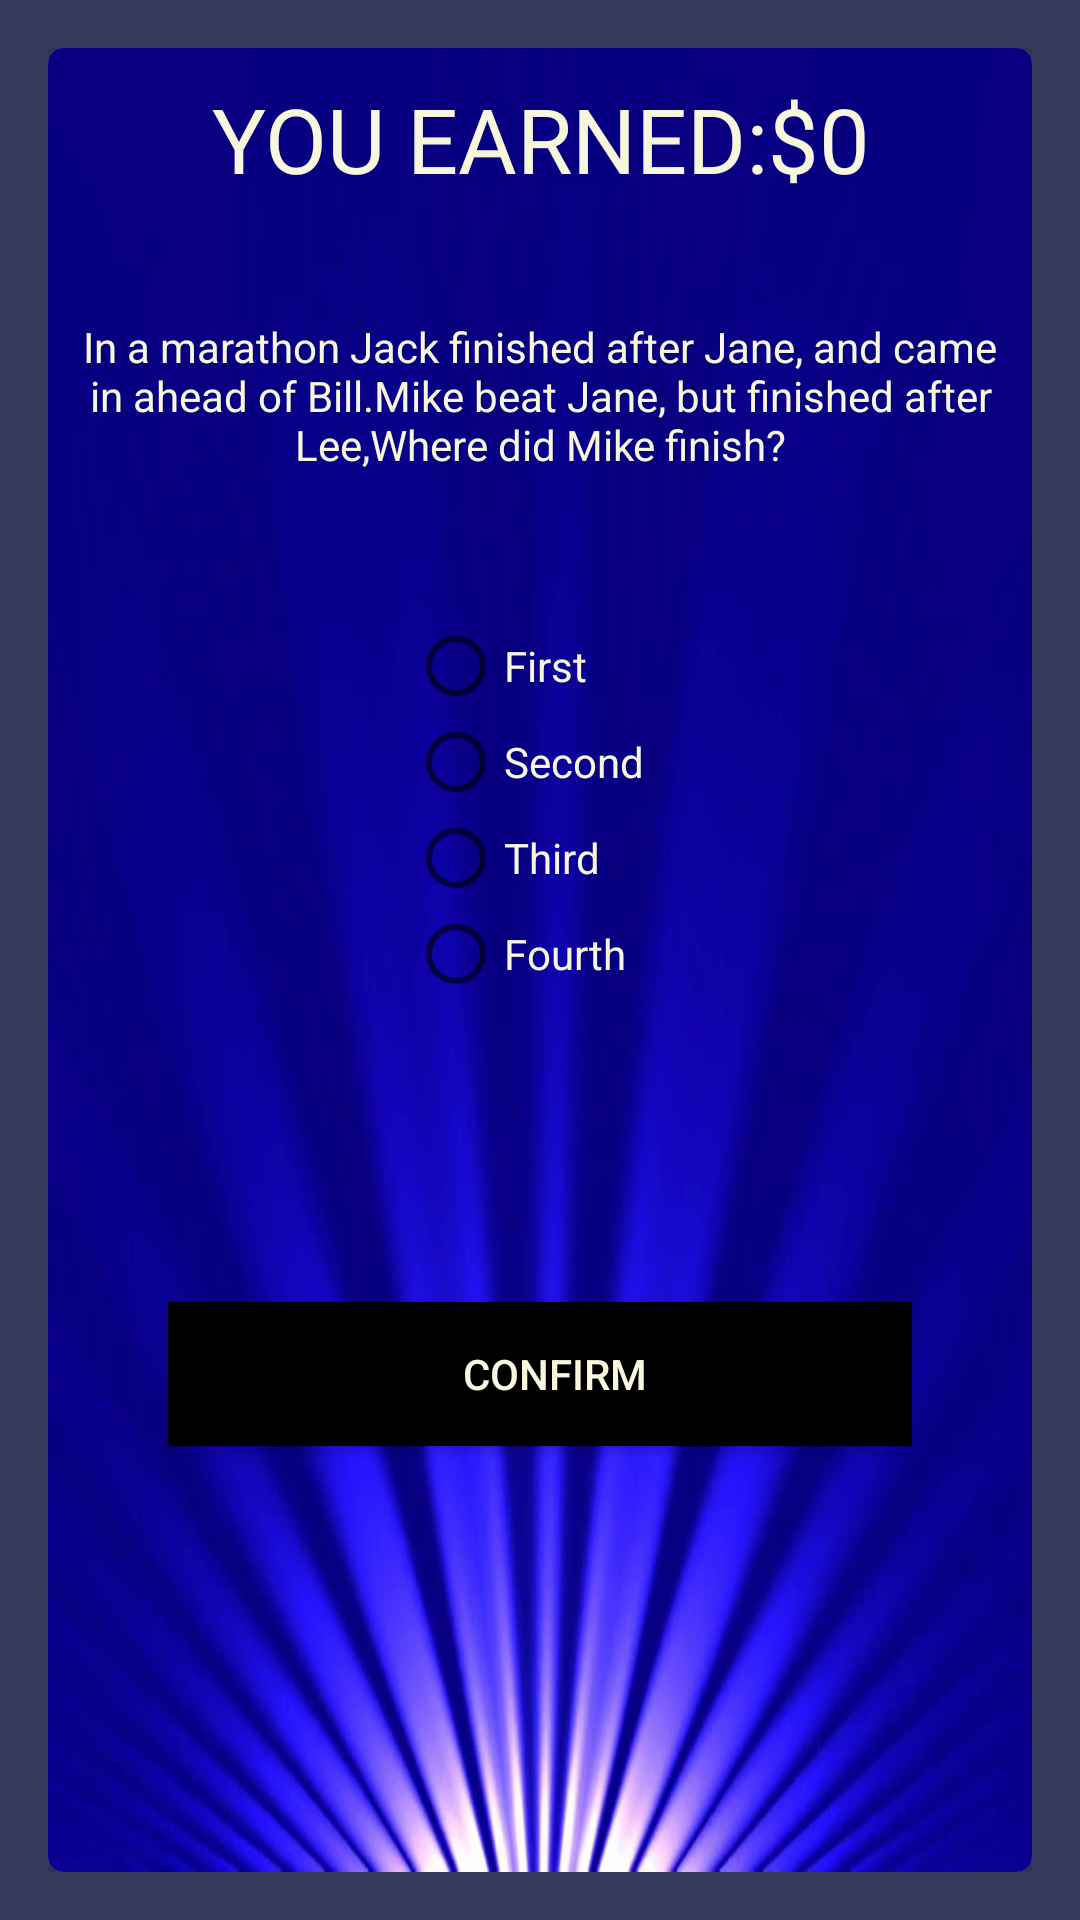

The Android layout XML behind this screen, and the referenced resources:
<!-- AndroidManifest.xml: application theme AppTheme -->
<!-- res/layout/activity_question7.xml -->
<?xml version="1.0" encoding="utf-8"?>
<RelativeLayout xmlns:android="http://schemas.android.com/apk/res/android"
    xmlns:app="http://schemas.android.com/apk/res-auto"
    xmlns:tools="http://schemas.android.com/tools"
    android:layout_width="match_parent"
    android:layout_height="match_parent"
    android:paddingBottom="16dp"
    android:paddingLeft="16dp"
    android:paddingRight="16dp"
    android:paddingTop="16dp"
    tools:context=".question1"
    android:background="#35395C">



    <android.support.v7.widget.CardView
        android:layout_width="match_parent"
        android:layout_height="match_parent"
        app:cardCornerRadius="5dp"
        app:cardElevation="25dp"
        android:paddingTop="20dp"
        android:paddingRight="20dp"
        android:paddingLeft="20dp"
        android:paddingBottom="20dp"

        >


        <LinearLayout
            android:layout_width="match_parent"
            android:layout_height="match_parent"
            android:orientation="vertical"
            android:background="@drawable/bg1"
            >

            <TextView
                android:layout_width="match_parent"
                android:layout_height="80dp"
                android:id="@+id/score"
                android:text="YOU EARNED:$0"
                android:textSize="30dp"
                android:layout_marginTop="10dp"
                android:textAlignment="center"
                android:textColor="#F8F6DD"
                />

            <TextView
                android:layout_width="match_parent"
                android:layout_height="100dp"
                android:id="@+id/question7"
                android:textColor="#F8F6DD"
                android:text="In a marathon Jack finished after Jane, and came in ahead of Bill.Mike beat Jane, but finished after Lee,Where did Mike finish?"
                android:textAlignment="center"/>
            <RadioGroup
                android:layout_width="match_parent"
                android:layout_height="wrap_content"
                android:paddingLeft="120dp"
                android:paddingBottom="100dp"
                android:id="@+id/radioGroup"
                >

                <RadioButton
                    android:id="@+id/answer1"
                    android:layout_width="wrap_content"
                    android:layout_height="wrap_content"
                    android:text="First"
                    android:textColor="#F8F6DD"/>
                <RadioButton
                    android:id="@+id/answer2"
                    android:layout_width="wrap_content"
                    android:layout_height="wrap_content"
                    android:text="Second"
                    android:textColor="#F8F6DD"
                    />
                <RadioButton
                    android:id="@+id/answer3"
                    android:layout_width="wrap_content"
                    android:layout_height="wrap_content"
                    android:text="Third"
                    android:textColor="#F8F6DD"/>
                <RadioButton
                    android:id="@+id/answer4"
                    android:layout_width="wrap_content"
                    android:layout_height="wrap_content"
                    android:text="Fourth"
                    android:textColor="#F8F6DD"/>

            </RadioGroup>


            <Button
                android:id="@+id/confirm"
                android:layout_marginRight="40dp"
                android:layout_marginLeft="40dp"
                android:layout_width="match_parent"
                android:layout_height="wrap_content"
                android:background="#000"
                android:paddingLeft="10dp"
                android:text="CONFIRM"
                android:textColor="#F8F6DD" />

        </LinearLayout>

    </android.support.v7.widget.CardView>

</RelativeLayout>
<!-- resources referenced by this layout -->
<resources>
  <!-- drawable bg1: jpg bitmap (drawable, 39378 bytes) -->
  <style name="AppTheme" parent="Theme.AppCompat.Light.DarkActionBar">
          
          <item name="colorPrimary">@color/colorPrimary</item>
  
          <item name="colorPrimaryDark">@color/colorPrimaryDark</item>
          <item name="colorAccent">@color/colorAccent</item>
  
      </style>
  <color name="colorPrimary">#164188</color>
  <color name="colorPrimaryDark">#164188</color>
  <color name="colorAccent">#D81B60</color>
</resources>
